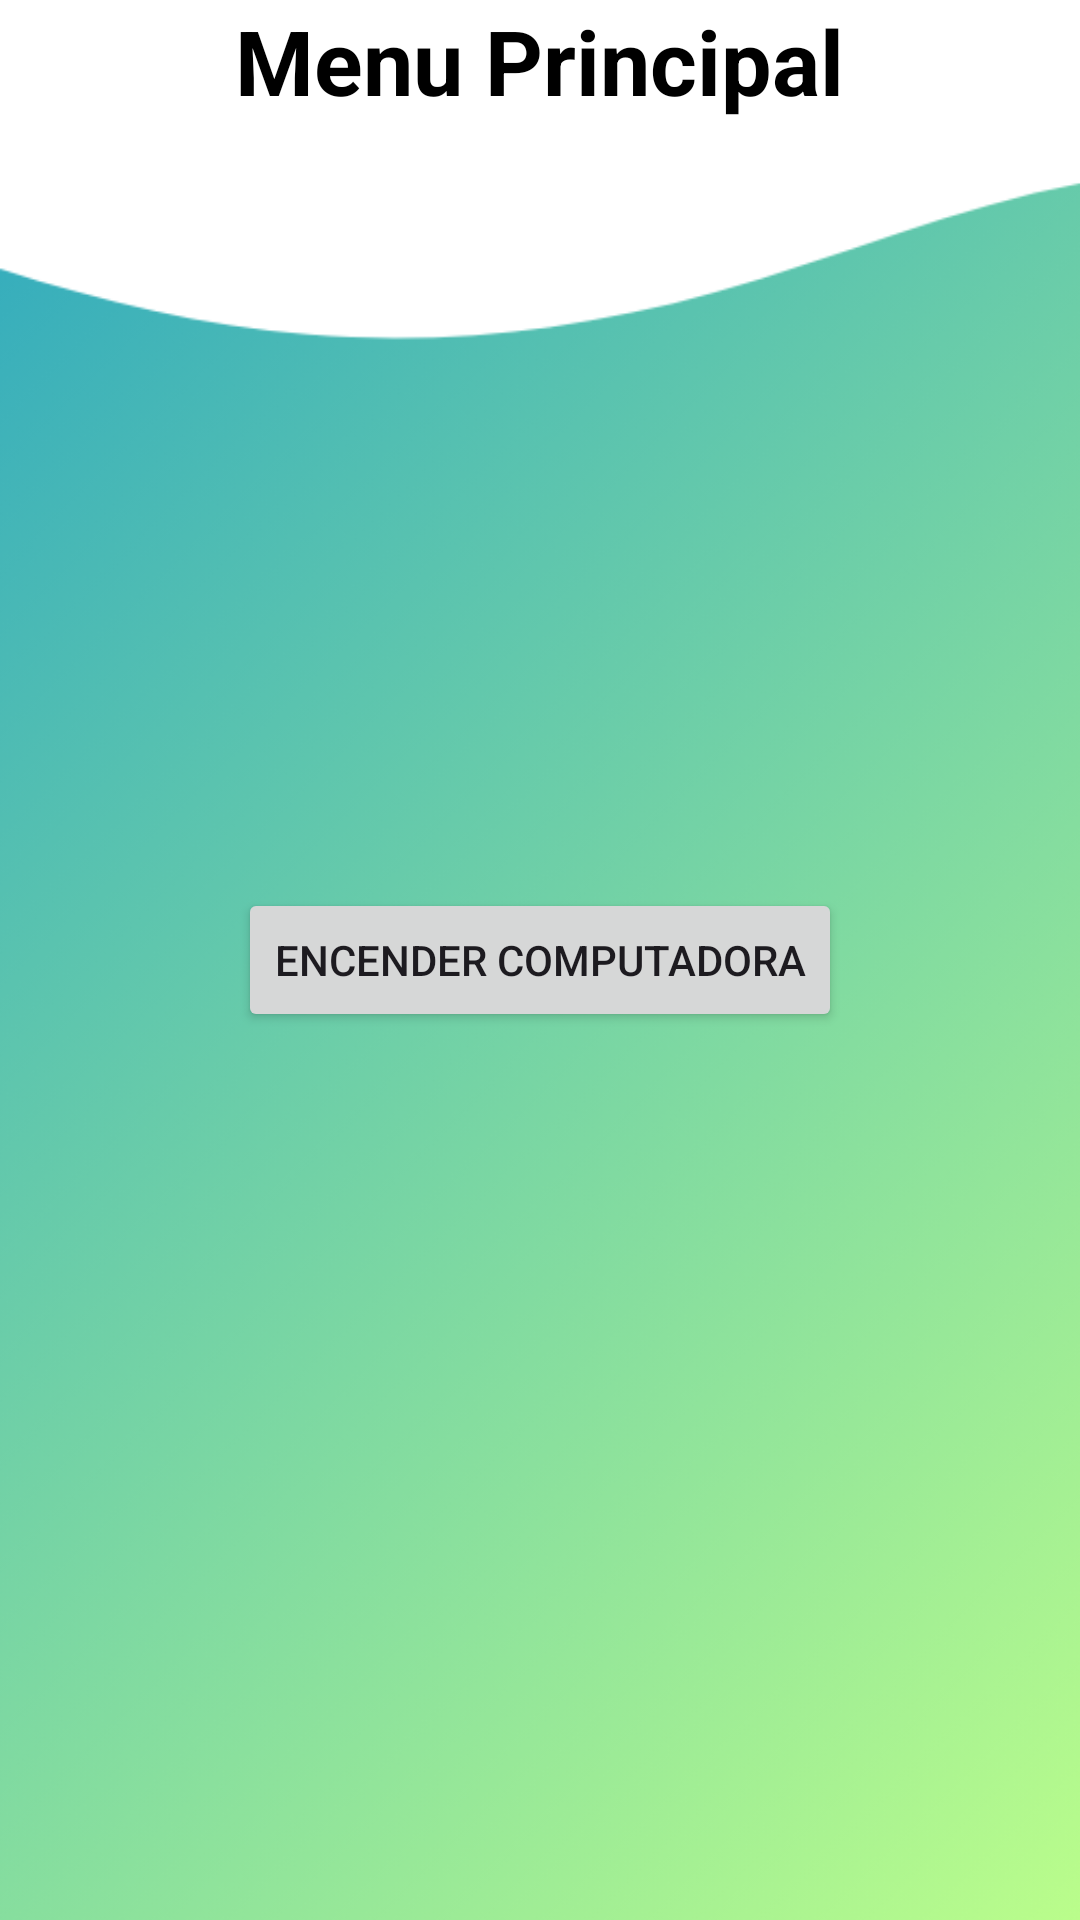

Write the Android layout XML for this screen, with the resource values it uses.
<!-- AndroidManifest.xml: application theme Theme.Docentes -->
<!-- res/layout/activity_equipos.xml -->
<?xml version="1.0" encoding="utf-8"?>
<RelativeLayout xmlns:android="http://schemas.android.com/apk/res/android"
    xmlns:app="http://schemas.android.com/apk/res-auto"
    xmlns:tools="http://schemas.android.com/tools"
    android:layout_width="match_parent"
    android:layout_height="match_parent"
    android:background="@drawable/background2"
    tools:context=".Equipos">

    <TextView
        android:layout_width="wrap_content"
        android:layout_height="wrap_content"
        android:id="@+id/txtm"
        android:layout_centerHorizontal="true"
        android:text="@string/Menu"
        android:textColor="@color/black"
        android:textStyle="bold"
        android:textSize="30sp"/>
    <Button
        android:id="@+id/botonEncender"
        android:layout_width="wrap_content"
        android:layout_height="wrap_content"
        android:text="Encender Computadora"
        android:layout_centerInParent="true"
        android:onClick="encenderComputadora" />
</RelativeLayout>
<!-- resources referenced by this layout -->
<resources>
  <color name="black">#FF000000</color>
  <!-- drawable background2: png bitmap (drawable, 143159 bytes) -->
  <string name="Menu">Menu Principal</string>
  <style name="Theme.Docentes" parent="Base.Theme.Docentes" />
  <style name="Base.Theme.Docentes" parent="Theme.Material3.DayNight.NoActionBar">
          <item name="colorPrimary">@color/my_primary</item>
          <item name="colorPrimaryVariant">@color/my_primary</item>
  
          <item name="colorSecondary">@color/my_secondary</item>
          <item name="colorSecondaryVariant">@color/my_secondary</item>
  
          <item name="android:statusBarColor">@color/my_primary</item>
          
          
      </style>
  <color name="my_primary">#83C389</color>
  <color name="my_secondary">#4C5951</color>
</resources>
